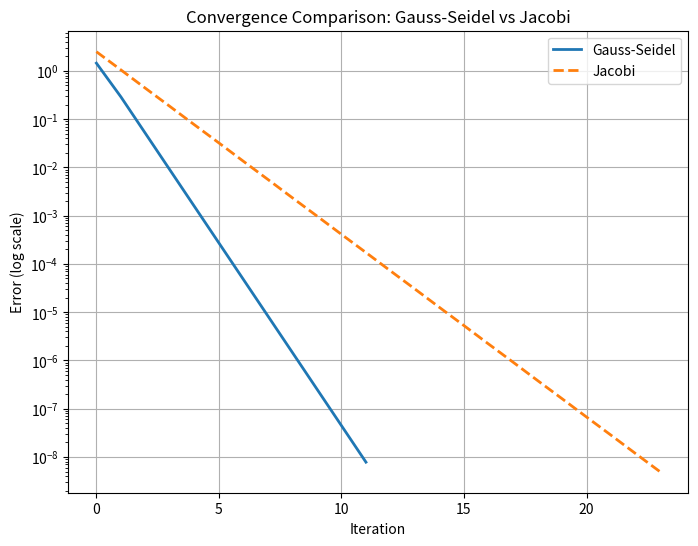

The matplotlib source for this figure:
import numpy as np
import matplotlib.pyplot as plt


def gauss_seidel(A, b, x0=None, max_iterations=100, tol=1e-8):
    """
    Solve the linear system Ax = b using the Gauss-Seidel method.

    Parameters:
        A (numpy.ndarray): Coefficient matrix (n x n).
        b (numpy.ndarray): Right-hand side vector (n,).
        x0 (numpy.ndarray): Initial guess for the solution (n,).
        max_iterations (int): Maximum number of iterations.
        tol (float): Convergence tolerance.

    Returns:
        x (numpy.ndarray): Approximate solution vector.
        errors (list): List of errors at each iteration.
    """
    n = len(b)
    if x0 is None:
        x = np.zeros_like(b, dtype=float)
    else:
        x = x0.copy()

    errors = []

    for k in range(max_iterations):
        x_old = x.copy()

        for i in range(n):
            sum1 = np.dot(A[i, :i], x[:i])
            sum2 = np.dot(A[i, i + 1 :], x_old[i + 1 :])
            x[i] = (b[i] - sum1 - sum2) / A[i, i]

        # Calculate error as the norm of the difference between iterations
        error = np.linalg.norm(x - x_old, ord=np.inf)
        errors.append(error)

        if error < tol:
            print(f"Converged after {k+1} iterations.")
            break
    return x, errors


def jacobi(A, b, x0=None, max_iterations=100, tol=1e-8):
    """
    Solve the linear system Ax = b using the Jacobi method.

    Parameters:
        A (numpy.ndarray): Coefficient matrix (n x n).
        b (numpy.ndarray): Right-hand side vector (n,).
        x0 (numpy.ndarray): Initial guess for the solution (n,).
        max_iterations (int): Maximum number of iterations.
        tol (float): Convergence tolerance.

    Returns:
        x (numpy.ndarray): Approximate solution vector.
        errors (list): List of errors at each iteration.
    """
    n = len(b)
    if x0 is None:
        x = np.zeros_like(b, dtype=float)
    else:
        x = x0.copy()

    errors = []

    for k in range(max_iterations):
        x_new = np.zeros_like(x)

        for i in range(n):
            sum1 = np.dot(A[i, :i], x[:i])
            sum2 = np.dot(A[i, i + 1 :], x[i + 1 :])
            x_new[i] = (b[i] - sum1 - sum2) / A[i, i]

        # Calculate error as the norm of the difference between iterations
        error = np.linalg.norm(x_new - x, ord=np.inf)
        errors.append(error)
        x = x_new.copy()

        if error < tol:
            print(f"Converged after {k+1} iterations.")
            break
    return x, errors


def plot_convergence(errors_gs, errors_jacobi):
    """
    Plot convergence of Gauss-Seidel and Jacobi methods.

    Parameters:
        errors_gs (list): Errors for the Gauss-Seidel method.
        errors_jacobi (list): Errors for the Jacobi method.
    """
    plt.figure(figsize=(8, 6))
    plt.semilogy(errors_gs, label="Gauss-Seidel", linewidth=2)
    plt.semilogy(errors_jacobi, label="Jacobi", linestyle="--", linewidth=2)
    plt.xlabel("Iteration")
    plt.ylabel("Error (log scale)")
    plt.title("Convergence Comparison: Gauss-Seidel vs Jacobi")
    plt.legend()
    plt.grid(True)
    plt.show()


if __name__ == "__main__":
    # Example: Coefficient matrix and right-hand side vector
    A = np.array([[5, -1], [7, 8]], dtype=float)
    b = np.array([6, 20], dtype=float)

    # Initial guess
    x0 = np.array([0, 0], dtype=float)

    print("Solving system using Gauss-Seidel method:")
    x_gs, errors_gs = gauss_seidel(A, b, x0)
    print(f"Gauss-Seidel Solution: {x_gs}")

    print("\nSolving system using Jacobi method:")
    x_jacobi, errors_jacobi = jacobi(A, b, x0)
    print(f"Jacobi Solution: {x_jacobi}")

    # Plot convergence comparison
    plot_convergence(errors_gs, errors_jacobi)
